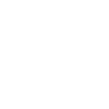
t = 0.00 s
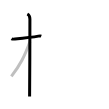
t = 2.25 s
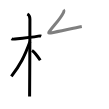
t = 4.50 s
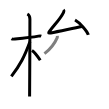
t = 6.50 s
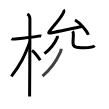
t = 8.75 s
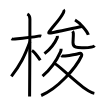
t = 11.00 s

The animated SVG that drew these frames (rendered in a browser with its animation timeline set to each time). Animation: 11 SMIL elements (animate=11); one cycle of 11.00 s.

<svg width="109px" height="109px" viewBox="0 0 px 109px" xmlns="http://www.w3.org/2000/svg" xmlns:xlink="http://www.w3.org/1999/xlink" xml:space="preserve" version="1.1"  baseProfile="full">
<path d="M11.53,38.72c0.36,0.24,2.49,0.41,3.45,0.31c4.11-0.41,16.82-1.71,23.44-2.91c0.96-0.17,2.24-0.24,2.85,0" style="fill:none;stroke:black;stroke-width:3;opacity:0">
  <animate attributeType="CSS" attributeName="opacity" from="0" to="1" begin="0s" dur="1s" repeatCount="Indefinite" fill="freeze" />
</path>
<path d="M27.36,14c0.91,0.47,2.54,2.5,2.54,4.92c0,0.95-0.12,71.75-0.3,77.58" style="fill:none;stroke:black;stroke-width:3;opacity:0">
  <animate attributeType="CSS" attributeName="opacity" from="0" to="1" begin="1s" dur="1s" repeatCount="Indefinite" fill="freeze" />
</path>
<path d="M29.94,41.78C24.31,56.82,20.5,64.5,11.36,76.34" style="fill:none;stroke:black;stroke-width:3;opacity:0">
  <animate attributeType="CSS" attributeName="opacity" from="0" to="1" begin="2s" dur="1s" repeatCount="Indefinite" fill="freeze" />
</path>
<path d="M31.97,50.4c2.37,1.59,6.28,6.76,8.28,9.85" style="fill:none;stroke:black;stroke-width:3;opacity:0">
  <animate attributeType="CSS" attributeName="opacity" from="0" to="1" begin="3s" dur="1s" repeatCount="Indefinite" fill="freeze" />
</path>
<path d="M63.41,9.75c0.44,0.42,0.41,2.03,0.15,2.58c-3.24,6.83-9.3,12.42-13.74,18.57c-1.43,1.98-1.88,2.55,0.88,2.02c8.56-1.66,21.69-4.53,31.1-6.41" style="fill:none;stroke:black;stroke-width:3;opacity:0">
  <animate attributeType="CSS" attributeName="opacity" from="0" to="1" begin="4s" dur="1s" repeatCount="Indefinite" fill="freeze" />
</path>
<path d="M75.02,20.01c4.69,2.62,12.11,10.79,13.28,14.87" style="fill:none;stroke:black;stroke-width:3;opacity:0">
  <animate attributeType="CSS" attributeName="opacity" from="0" to="1" begin="5s" dur="1s" repeatCount="Indefinite" fill="freeze" />
</path>
<path d="M57.31,35.86c0.03,0.42,0.17,1.12-0.07,1.69c-1.63,3.8-6.36,11.1-12.79,16.13" style="fill:none;stroke:black;stroke-width:3;opacity:0">
  <animate attributeType="CSS" attributeName="opacity" from="0" to="1" begin="6s" dur="1s" repeatCount="Indefinite" fill="freeze" />
</path>
<path d="M72.48,31.3c0.46,0.52,0.84,1.13,0.86,1.93c0.12,3.57-0.33,7.04-0.33,9.46c0,5.67,5.59,5.03,11.08,5.03c5.8,0,9.41-0.69,10.43-2.1" style="fill:none;stroke:black;stroke-width:3;opacity:0">
  <animate attributeType="CSS" attributeName="opacity" from="0" to="1" begin="7s" dur="1s" repeatCount="Indefinite" fill="freeze" />
</path>
<path d="M61.09,48.75c0.05,0.64-0.21,2.29-0.6,3.14c-2.7,6.03-7.88,15.76-17.96,24.21" style="fill:none;stroke:black;stroke-width:3;opacity:0">
  <animate attributeType="CSS" attributeName="opacity" from="0" to="1" begin="8s" dur="1s" repeatCount="Indefinite" fill="freeze" />
</path>
<path d="M61.35,55.55c0.52,0.47,2.92,0.53,3.66,0.44c2.44-0.31,10.55-1.56,14.03-2.51c2.39-0.65,3.25,0.82,2.46,2.52C75.82,68.22,57.5,88.81,41.17,95.5" style="fill:none;stroke:black;stroke-width:3;opacity:0">
  <animate attributeType="CSS" attributeName="opacity" from="0" to="1" begin="9s" dur="1s" repeatCount="Indefinite" fill="freeze" />
</path>
<path d="M54.31,63.43C58.75,65,78.5,85.5,88.73,91.04c2.11,1.14,3.64,1.96,5.6,2.35" style="fill:none;stroke:black;stroke-width:3;opacity:0">
  <animate attributeType="CSS" attributeName="opacity" from="0" to="1" begin="10s" dur="1s" repeatCount="Indefinite" fill="freeze" />
</path>
</svg>
